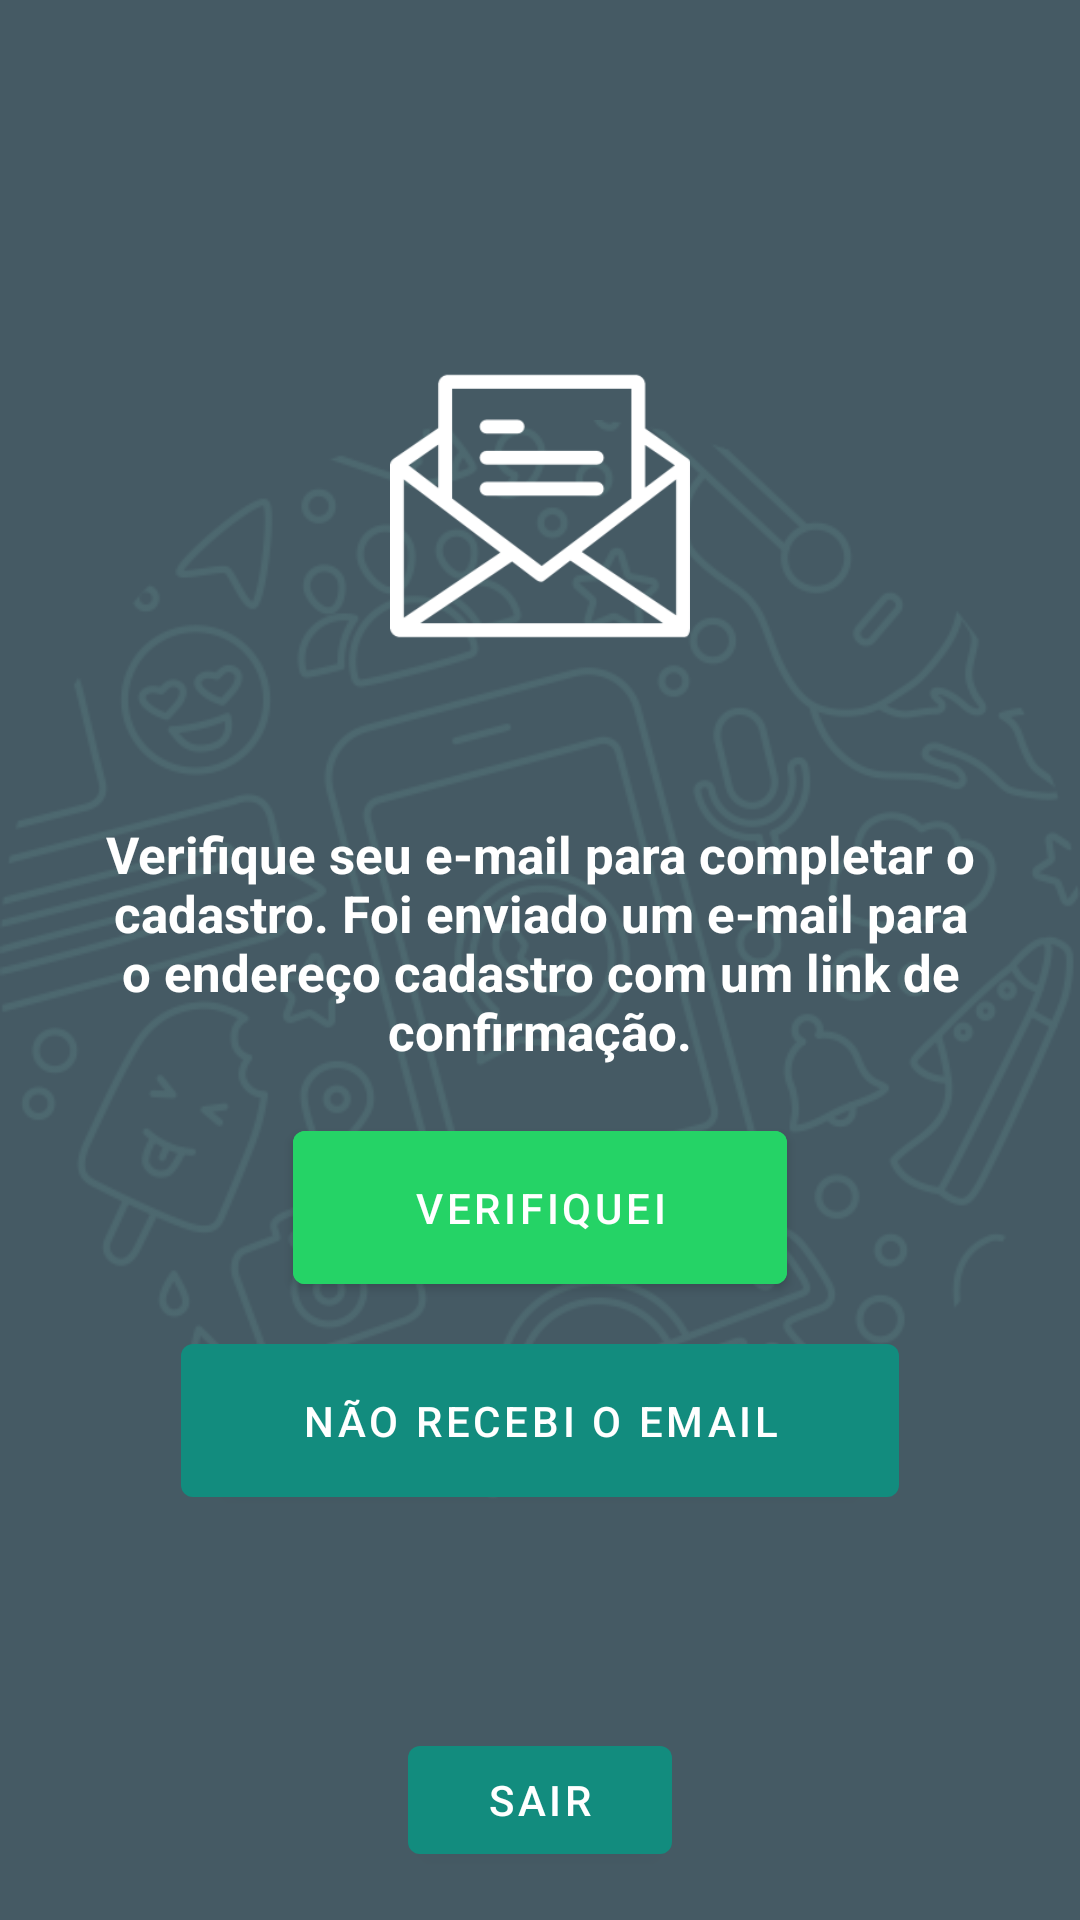

Produce the Android XML layout that renders to this screen, including the resource entries it uses.
<!-- AndroidManifest.xml: application theme Theme.WhatsClone -->
<!-- res/layout/activity_verifique_email.xml -->
<?xml version="1.0" encoding="utf-8"?>
<RelativeLayout xmlns:android="http://schemas.android.com/apk/res/android"
    xmlns:app="http://schemas.android.com/apk/res-auto"
    xmlns:tools="http://schemas.android.com/tools"
    android:layout_width="match_parent"
    android:layout_height="match_parent"
    android:background="@color/colorPrimaryDark"
    tools:context=".VerifiqueEmailActivity">

    <ImageView
        android:layout_width="match_parent"
        android:layout_height="wrap_content"
        android:layout_centerInParent="true"
        android:alpha="0.1"
        app:srcCompat="@drawable/background" />

    <LinearLayout
        android:layout_width="match_parent"
        android:layout_height="wrap_content"
        android:layout_centerInParent="true"
        android:gravity="center_horizontal"
        android:orientation="vertical">

        <ImageView
            android:layout_width="100dp"
            android:layout_height="wrap_content"
            android:adjustViewBounds="true"
            app:srcCompat="@drawable/email" />

        <TextView
            android:id="@+id/tvEmail"
            android:layout_width="wrap_content"
            android:layout_height="wrap_content"
            android:layout_margin="16dp"
            android:textColor="@color/white"
            android:textSize="17sp"
            android:textStyle="bold" />

        <TextView
            android:layout_width="wrap_content"
            android:layout_height="wrap_content"
            android:layout_marginStart="16dp"
            android:layout_marginEnd="16dp"
            android:layout_marginBottom="16dp"
            android:gravity="center_horizontal"
            android:text="Verifique seu e-mail para completar o cadastro. Foi enviado um e-mail para o endereço cadastro com um link de confirmação."
            android:textColor="@color/white"
            android:textSize="17sp"
            android:textStyle="bold" />

        <Button
            android:id="@+id/btnVerifiquei"
            android:layout_width="wrap_content"
            android:layout_height="wrap_content"
            android:layout_marginStart="16dp"
            android:layout_marginEnd="16dp"
            android:layout_marginBottom="8dp"
            android:backgroundTint="@color/colorAccent"
            android:padding="16dp"
            android:paddingStart="40dp"
            android:paddingEnd="40dp"
            android:text="Verifiquei" />

        <Button
            android:id="@+id/btnReenviar"
            android:layout_width="wrap_content"
            android:layout_height="wrap_content"
            android:layout_marginStart="16dp"
            android:layout_marginEnd="16dp"
            android:layout_marginBottom="16dp"
            android:padding="16dp"
            android:paddingStart="40dp"
            android:paddingEnd="40dp"
            android:text="Não recebi o email" />

    </LinearLayout>

    <Button
        android:id="@+id/btnSair"
        android:layout_width="wrap_content"
        android:layout_height="wrap_content"
        android:layout_alignParentBottom="true"
        android:layout_centerHorizontal="true"
        android:layout_margin="16dp"
        android:text="Sair" />

</RelativeLayout>
<!-- resources referenced by this layout -->
<resources>
  <color name="colorAccent">#25D366</color>
  <color name="colorPrimaryDark">#455A64</color>
  <color name="white">#FFFFFFFF</color>
  <!-- drawable background: png bitmap (drawable, 26522 bytes) -->
  <!-- drawable email: png bitmap (drawable, 2986 bytes) -->
  <style name="Theme.WhatsClone" parent="Theme.MaterialComponents.DayNight.DarkActionBar">
          
          <item name="colorPrimary">@color/colorPrimary</item>
          <item name="colorPrimaryVariant">@color/colorPrimaryDark</item>
          <item name="colorOnPrimary">@color/white</item>
          
          <item name="colorSecondary">@color/colorAccent</item>
          <item name="colorSecondaryVariant">@color/colorAccent</item>
          <item name="colorOnSecondary">@color/white</item>
          
          <item name="android:statusBarColor" tools:targetApi="l">?attr/colorPrimary</item>
          
      </style>
  <color name="colorPrimary">#128C7E</color>
</resources>
